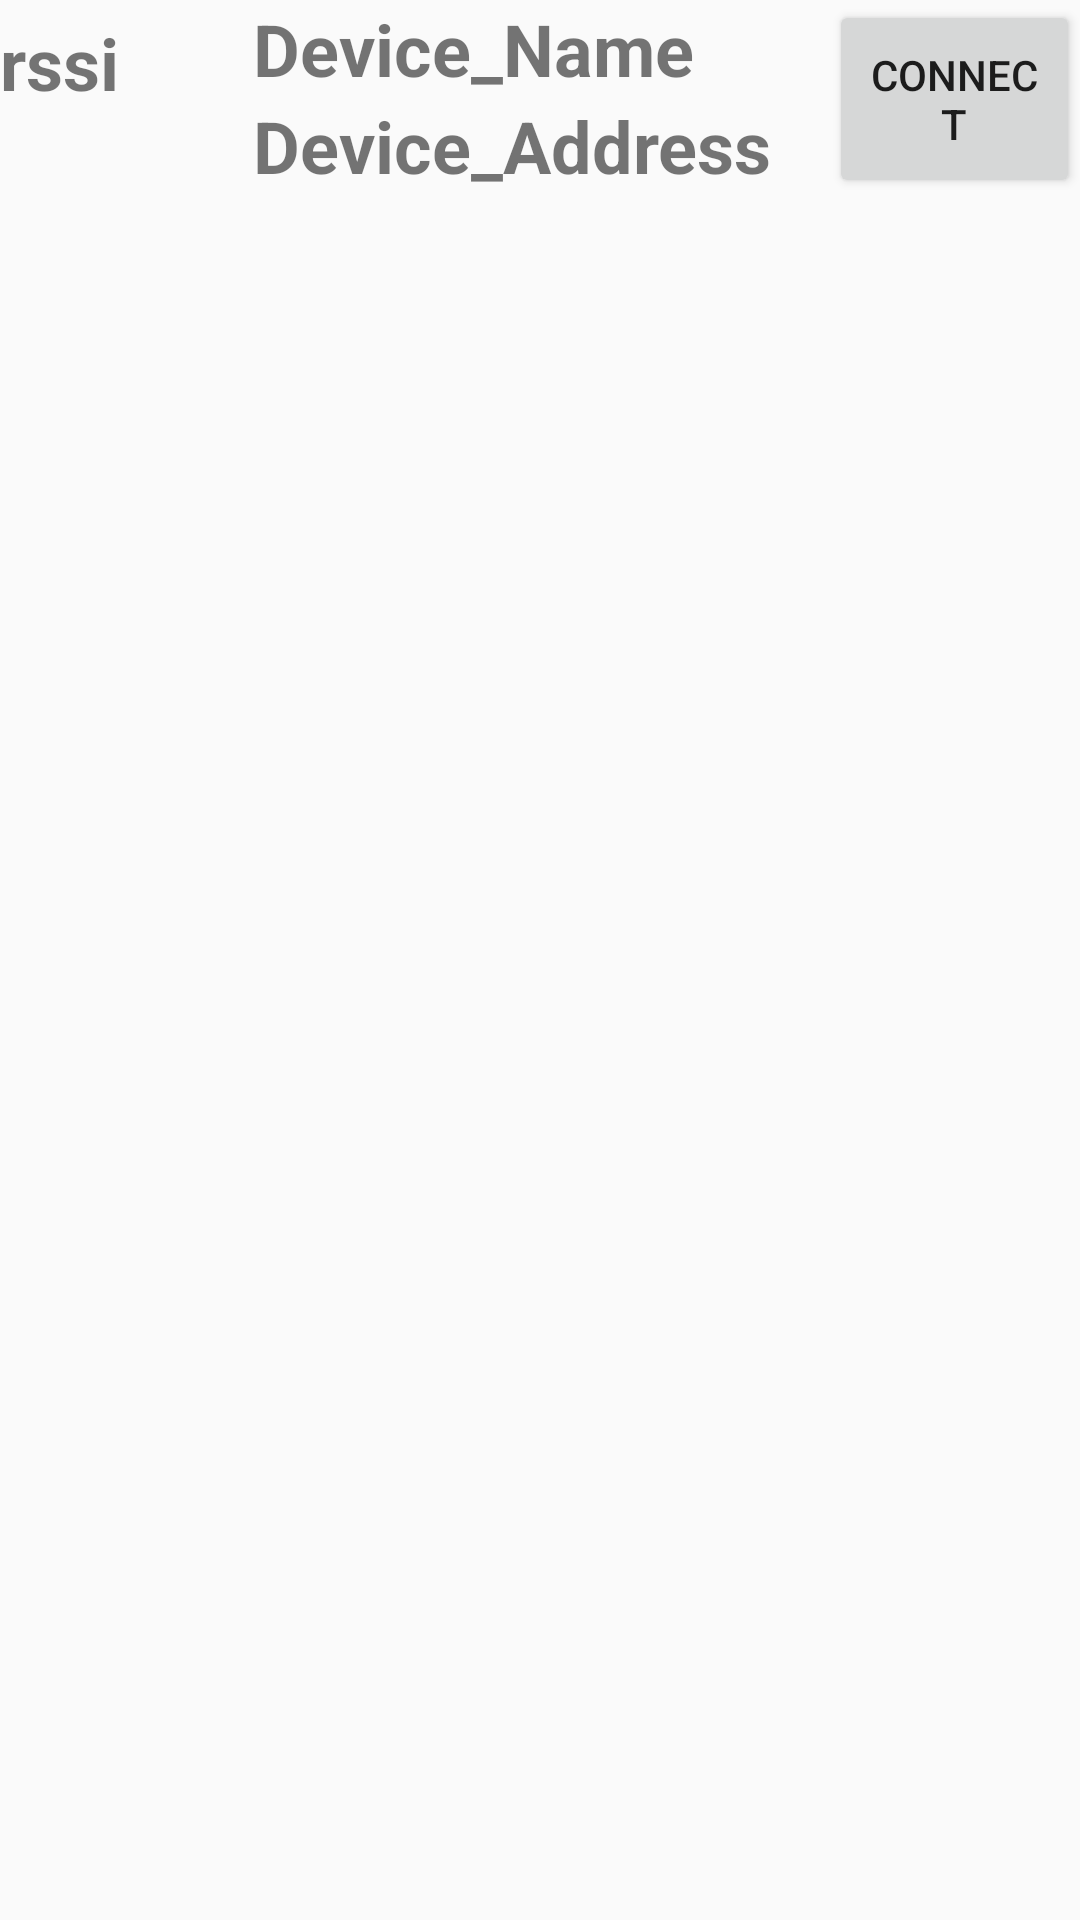

Reconstruct the res/layout file that produces this screen, plus the resources it refers to.
<!-- AndroidManifest.xml: application theme Theme.AppCompat.Light.NoActionBar -->
<!-- res/layout/listitem.xml -->
<?xml version="1.0" encoding="utf-8"?>
<LinearLayout xmlns:android="http://schemas.android.com/apk/res/android"
    xmlns:app="http://schemas.android.com/apk/res-auto"
    android:id="@+id/listitem"
    android:layout_width="match_parent"
    android:layout_height="match_parent"
    android:orientation="horizontal">

    <TextView
        android:id="@+id/txtrssi"
        android:layout_width="22dp"
        android:layout_height="wrap_content"
        android:layout_weight="1"
        android:text="@string/tv_rssi"
        android:textAllCaps="false"
        android:textSize="24sp"
        android:textStyle="bold" />


    <LinearLayout
        android:layout_width="67dp"
        android:layout_height="wrap_content"
        android:layout_weight="2"
        android:orientation="vertical">

        <TextView
            android:id="@+id/txtDevice_Name"
            android:layout_width="wrap_content"
            android:layout_height="wrap_content"
            android:text="@string/tv_device_name"
            android:textAllCaps="false"
            android:textSize="24sp"
            android:textStyle="bold" />

        <TextView
            android:id="@+id/txtDevice_Address"
            android:layout_width="wrap_content"
            android:layout_height="wrap_content"

            android:text="Device_Address"
            android:textAllCaps="false"
            android:textSize="24sp"
            android:textStyle="bold" />
    </LinearLayout>

    <Button
        android:id="@+id/btn_connect"
        android:layout_width="21dp"
        android:layout_height="66dp"
        android:layout_weight="1"
        android:text="@string/button_connect" />


</LinearLayout>
<!-- resources referenced by this layout -->
<resources>
  <string name="button_connect">Connect</string>
  <string name="tv_device_name">Device_Name</string>
  <string name="tv_rssi">rssi</string>
</resources>
